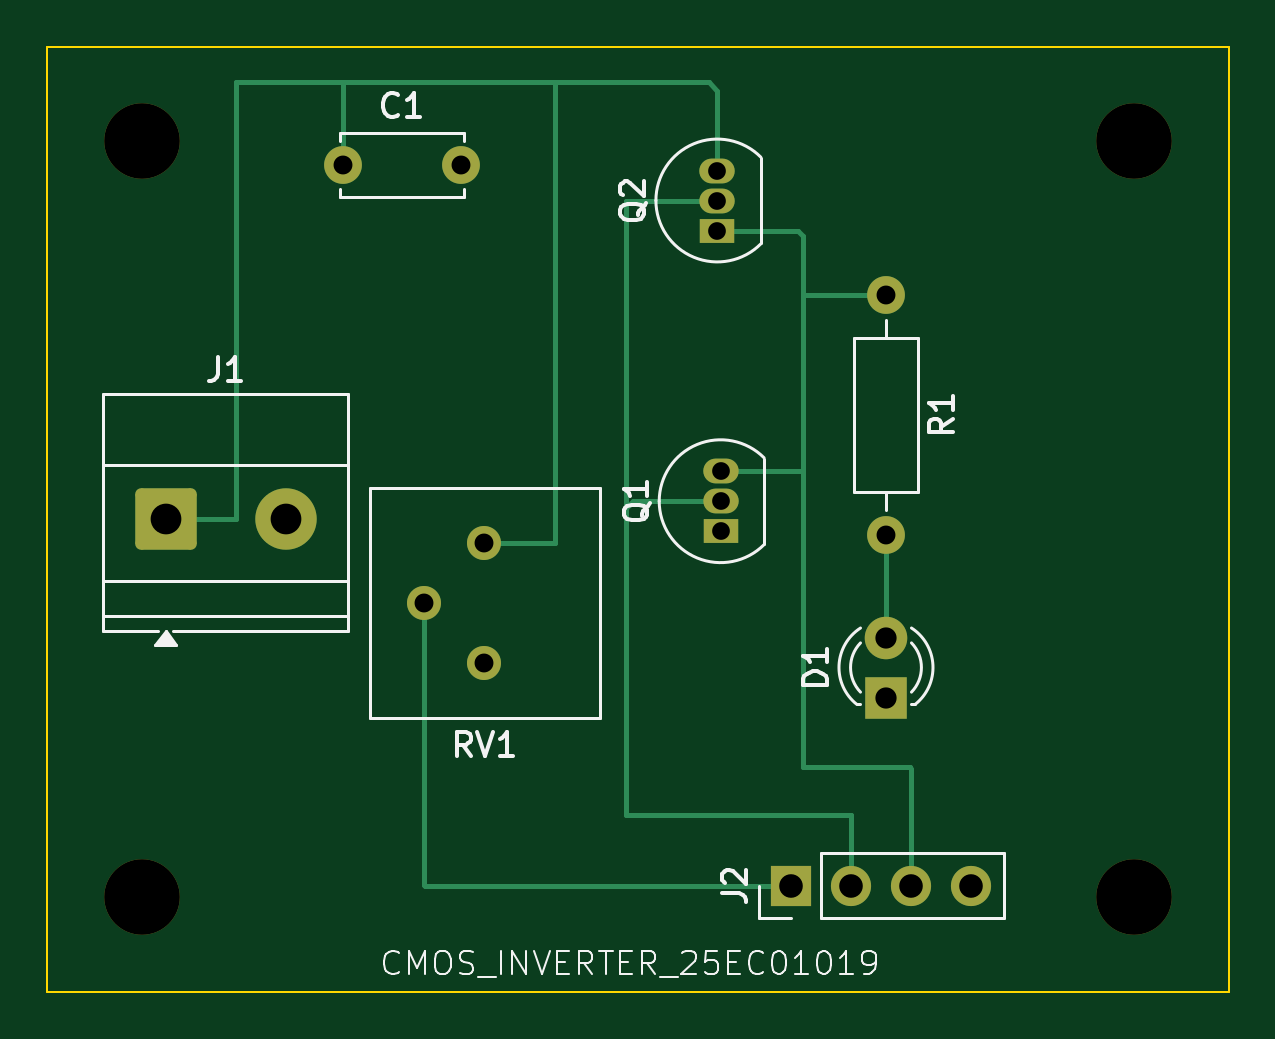
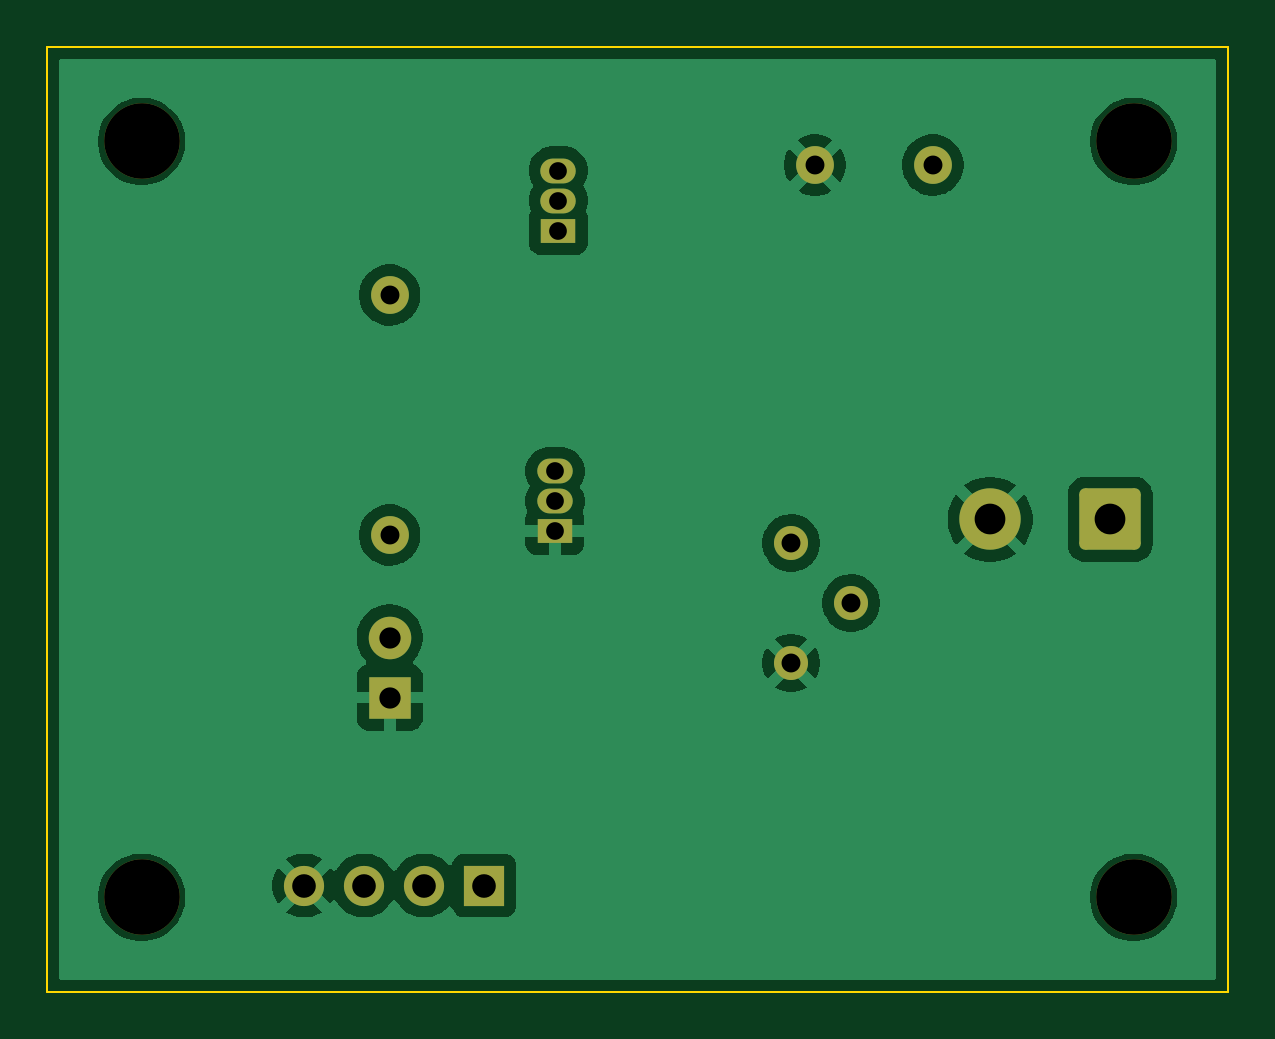
Circuit board: 11 layer files. Board 50.0 x 40.0 mm.
- bottom_copper: 25EC01019-B_Cu.gbr (44641 bytes)
- bottom_mask: 25EC01019-B_Mask.gbr (2421 bytes)
- paste: 25EC01019-B_Paste.gbr (469 bytes)
- bottom_silk: 25EC01019-B_Silkscreen.gbr (470 bytes)
- outline: 25EC01019-Edge_Cuts.gbr (634 bytes)
- top_copper: 25EC01019-F_Cu.gbr (5049 bytes)
- top_mask: 25EC01019-F_Mask.gbr (2421 bytes)
- paste: 25EC01019-F_Paste.gbr (469 bytes)
- top_silk: 25EC01019-F_Silkscreen.gbr (22644 bytes)
- drill: 25EC01019-NPTH.drl (401 bytes)
- drill: 25EC01019-PTH.drl (910 bytes)

=== bottom_copper: 25EC01019-B_Cu.gbr (44641 bytes, source omitted) ===
=== bottom_mask: 25EC01019-B_Mask.gbr (2421 bytes, source withheld) ===
=== paste: 25EC01019-B_Paste.gbr ===
%TF.GenerationSoftware,KiCad,Pcbnew,10.0.7*%
%TF.CreationDate,2026-11-02T16:57:28+05:30*%
%TF.ProjectId,25EC01019,32354543-3031-4303-9139-2e6b69636164,rev?*%
%TF.SameCoordinates,Original*%
%TF.FileFunction,Paste,Bot*%
%TF.FilePolarity,Positive*%
%FSLAX46Y46*%
G04 Gerber Fmt 4.6, Leading zero omitted, Abs format (unit mm)*
G04 Created by KiCad (PCBNEW 10.0.7) date 2026-11-02 16:57:28*
%MOMM*%
%LPD*%
G01*
G04 APERTURE LIST*
G04 APERTURE END LIST*
M02*

=== bottom_silk: 25EC01019-B_Silkscreen.gbr ===
%TF.GenerationSoftware,KiCad,Pcbnew,10.0.7*%
%TF.CreationDate,2026-11-02T16:57:28+05:30*%
%TF.ProjectId,25EC01019,32354543-3031-4303-9139-2e6b69636164,rev?*%
%TF.SameCoordinates,Original*%
%TF.FileFunction,Legend,Bot*%
%TF.FilePolarity,Positive*%
%FSLAX46Y46*%
G04 Gerber Fmt 4.6, Leading zero omitted, Abs format (unit mm)*
G04 Created by KiCad (PCBNEW 10.0.7) date 2026-11-02 16:57:28*
%MOMM*%
%LPD*%
G01*
G04 APERTURE LIST*
G04 APERTURE END LIST*
M02*

=== outline: 25EC01019-Edge_Cuts.gbr ===
%TF.GenerationSoftware,KiCad,Pcbnew,10.0.7*%
%TF.CreationDate,2026-11-02T16:57:28+05:30*%
%TF.ProjectId,25EC01019,32354543-3031-4303-9139-2e6b69636164,rev?*%
%TF.SameCoordinates,Original*%
%TF.FileFunction,Profile,NP*%
%FSLAX46Y46*%
G04 Gerber Fmt 4.6, Leading zero omitted, Abs format (unit mm)*
G04 Created by KiCad (PCBNEW 10.0.7) date 2026-11-02 16:57:28*
%MOMM*%
%LPD*%
G01*
G04 APERTURE LIST*
%TA.AperFunction,Profile*%
%ADD10C,0.100000*%
%TD*%
G04 APERTURE END LIST*
D10*
X100000000Y-80000000D02*
X150000000Y-80000000D01*
X150000000Y-120000000D01*
X100000000Y-120000000D01*
X100000000Y-80000000D01*
M02*

=== top_copper: 25EC01019-F_Cu.gbr ===
%TF.GenerationSoftware,KiCad,Pcbnew,10.0.7*%
%TF.CreationDate,2026-11-02T16:57:28+05:30*%
%TF.ProjectId,25EC01019,32354543-3031-4303-9139-2e6b69636164,rev?*%
%TF.SameCoordinates,Original*%
%TF.FileFunction,Copper,L1,Top*%
%TF.FilePolarity,Positive*%
%FSLAX46Y46*%
G04 Gerber Fmt 4.6, Leading zero omitted, Abs format (unit mm)*
G04 Created by KiCad (PCBNEW 10.0.7) date 2026-11-02 16:57:28*
%MOMM*%
%LPD*%
G01*
G04 APERTURE LIST*
G04 Aperture macros list*
%AMRoundRect*
0 Rectangle with rounded corners*
0 $1 Rounding radius*
0 $2 $3 $4 $5 $6 $7 $8 $9 X,Y pos of 4 corners*
0 Add a 4 corners polygon primitive as box body*
4,1,4,$2,$3,$4,$5,$6,$7,$8,$9,$2,$3,0*
0 Add four circle primitives for the rounded corners*
1,1,$1+$1,$2,$3*
1,1,$1+$1,$4,$5*
1,1,$1+$1,$6,$7*
1,1,$1+$1,$8,$9*
0 Add four rect primitives between the rounded corners*
20,1,$1+$1,$2,$3,$4,$5,0*
20,1,$1+$1,$4,$5,$6,$7,0*
20,1,$1+$1,$6,$7,$8,$9,0*
20,1,$1+$1,$8,$9,$2,$3,0*%
G04 Aperture macros list end*
%TA.AperFunction,ComponentPad*%
%ADD10C,1.440000*%
%TD*%
%TA.AperFunction,ComponentPad*%
%ADD11C,1.600000*%
%TD*%
%TA.AperFunction,ComponentPad*%
%ADD12RoundRect,0.250000X-1.050000X-1.050000X1.050000X-1.050000X1.050000X1.050000X-1.050000X1.050000X0*%
%TD*%
%TA.AperFunction,ComponentPad*%
%ADD13C,2.600000*%
%TD*%
%TA.AperFunction,ComponentPad*%
%ADD14R,1.800000X1.800000*%
%TD*%
%TA.AperFunction,ComponentPad*%
%ADD15C,1.800000*%
%TD*%
%TA.AperFunction,ComponentPad*%
%ADD16R,1.500000X1.050000*%
%TD*%
%TA.AperFunction,ComponentPad*%
%ADD17O,1.500000X1.050000*%
%TD*%
%TA.AperFunction,ComponentPad*%
%ADD18R,1.700000X1.700000*%
%TD*%
%TA.AperFunction,ComponentPad*%
%ADD19C,1.700000*%
%TD*%
%TA.AperFunction,Conductor*%
%ADD20C,0.200000*%
%TD*%
G04 APERTURE END LIST*
D10*
%TO.P,RV1,1,1_1*%
%TO.N,+5V*%
X118500000Y-101000000D03*
%TO.P,RV1,2,2_2*%
%TO.N,/POT_W*%
X115960000Y-103540000D03*
%TO.P,RV1,3,3_3*%
%TO.N,GND*%
X118500000Y-106080000D03*
%TD*%
D11*
%TO.P,C1,1*%
%TO.N,+5V*%
X112500000Y-85000000D03*
%TO.P,C1,2*%
%TO.N,GND*%
X117500000Y-85000000D03*
%TD*%
D12*
%TO.P,J1,1,Pin_1_1*%
%TO.N,+5V*%
X105000000Y-100000000D03*
D13*
%TO.P,J1,2,Pin_2_2*%
%TO.N,GND*%
X110080000Y-100000000D03*
%TD*%
D14*
%TO.P,D1,1,K_1*%
%TO.N,GND*%
X135500000Y-107540000D03*
D15*
%TO.P,D1,2,A_2*%
%TO.N,Net-(D1-A)*%
X135500000Y-105000000D03*
%TD*%
D16*
%TO.P,Q2,1,D_1*%
%TO.N,/VOUT*%
X128360000Y-87770000D03*
D17*
%TO.P,Q2,2,G_2*%
%TO.N,/VIN*%
X128360000Y-86500000D03*
%TO.P,Q2,3,S_3*%
%TO.N,+5V*%
X128360000Y-85230000D03*
%TD*%
D16*
%TO.P,Q1,1,S_1*%
%TO.N,GND*%
X128500000Y-100500000D03*
D17*
%TO.P,Q1,2,G_2*%
%TO.N,/VIN*%
X128500000Y-99230000D03*
%TO.P,Q1,3,D_3*%
%TO.N,/VOUT*%
X128500000Y-97960000D03*
%TD*%
D11*
%TO.P,R1,1*%
%TO.N,/VOUT*%
X135500000Y-90500000D03*
%TO.P,R1,2*%
%TO.N,Net-(D1-A)*%
X135500000Y-100660000D03*
%TD*%
D18*
%TO.P,J2,1,Pin_1_1*%
%TO.N,/POT_W*%
X131500000Y-115500000D03*
D19*
%TO.P,J2,2,Pin_2_2*%
%TO.N,/VIN*%
X134040000Y-115500000D03*
%TO.P,J2,3,Pin_3_3*%
%TO.N,/VOUT*%
X136580000Y-115500000D03*
%TO.P,J2,4,Pin_4_4*%
%TO.N,GND*%
X139120000Y-115500000D03*
%TD*%
%TO.N,+5V*%
D20*
X118500000Y-101000000D02*
X121500000Y-101000000D01*
X121500000Y-101000000D02*
X121500000Y-81500000D01*
%TO.N,/POT_W*%
X115960000Y-115460000D02*
X115960000Y-103540000D01*
X116000000Y-115500000D02*
X115960000Y-115460000D01*
X131500000Y-115500000D02*
X116000000Y-115500000D01*
%TO.N,+5V*%
X128360000Y-81860000D02*
X128360000Y-85230000D01*
X108000000Y-100000000D02*
X108000000Y-81500000D01*
X108000000Y-81500000D02*
X112500000Y-81500000D01*
X112500000Y-81500000D02*
X121500000Y-81500000D01*
X121500000Y-81500000D02*
X128000000Y-81500000D01*
X112500000Y-85000000D02*
X112500000Y-81500000D01*
X105000000Y-100000000D02*
X108000000Y-100000000D01*
X128000000Y-81500000D02*
X128360000Y-81860000D01*
%TO.N,/VIN*%
X128500000Y-99230000D02*
X124770000Y-99230000D01*
X124500000Y-112500000D02*
X124500000Y-99500000D01*
X134040000Y-112540000D02*
X134000000Y-112500000D01*
X124500000Y-86500000D02*
X128360000Y-86500000D01*
X124770000Y-99230000D02*
X124500000Y-99500000D01*
X124500000Y-99500000D02*
X124500000Y-86500000D01*
X134040000Y-115500000D02*
X134040000Y-112540000D01*
X134000000Y-112500000D02*
X124500000Y-112500000D01*
%TO.N,/VOUT*%
X132000000Y-88000000D02*
X132000000Y-90500000D01*
X136580000Y-110580000D02*
X136580000Y-115500000D01*
X132000000Y-98000000D02*
X132000000Y-110500000D01*
X128360000Y-87770000D02*
X131770000Y-87770000D01*
X131960000Y-97960000D02*
X132000000Y-98000000D01*
X136500000Y-110500000D02*
X136580000Y-110580000D01*
X132000000Y-110500000D02*
X136500000Y-110500000D01*
X132000000Y-90500000D02*
X132000000Y-98000000D01*
X128500000Y-97960000D02*
X131960000Y-97960000D01*
X135500000Y-90500000D02*
X132000000Y-90500000D01*
X131770000Y-87770000D02*
X132000000Y-88000000D01*
%TO.N,Net-(D1-A)*%
X135500000Y-100660000D02*
X135500000Y-105000000D01*
%TD*%
M02*

=== top_mask: 25EC01019-F_Mask.gbr (2421 bytes, source withheld) ===
=== paste: 25EC01019-F_Paste.gbr ===
%TF.GenerationSoftware,KiCad,Pcbnew,10.0.7*%
%TF.CreationDate,2026-11-02T16:57:28+05:30*%
%TF.ProjectId,25EC01019,32354543-3031-4303-9139-2e6b69636164,rev?*%
%TF.SameCoordinates,Original*%
%TF.FileFunction,Paste,Top*%
%TF.FilePolarity,Positive*%
%FSLAX46Y46*%
G04 Gerber Fmt 4.6, Leading zero omitted, Abs format (unit mm)*
G04 Created by KiCad (PCBNEW 10.0.7) date 2026-11-02 16:57:28*
%MOMM*%
%LPD*%
G01*
G04 APERTURE LIST*
G04 APERTURE END LIST*
M02*

=== top_silk: 25EC01019-F_Silkscreen.gbr (22644 bytes, source omitted) ===
=== drill: 25EC01019-NPTH.drl ===
M48
; DRILL file KiCad 10.0.7 date 2026-11-02T17:00:18
; FORMAT={-:-/ absolute / metric / decimal}
; #@! TF.CreationDate,2026-11-02T17:00:18+05:30
; #@! TF.GenerationSoftware,Kicad,Pcbnew,10.0.7
; #@! TF.FileFunction,NonPlated,1,2,NPTH
FMAT,2
METRIC
; #@! TA.AperFunction,NonPlated,NPTH,ComponentDrill
T1C3.200
%
G90
G05
T1
X104.0Y-84.0
X104.0Y-116.0
X146.0Y-84.0
X146.0Y-116.0
M30

=== drill: 25EC01019-PTH.drl ===
M48
; DRILL file KiCad 10.0.7 date 2026-11-02T17:00:18
; FORMAT={-:-/ absolute / metric / decimal}
; #@! TF.CreationDate,2026-11-02T17:00:18+05:30
; #@! TF.GenerationSoftware,Kicad,Pcbnew,10.0.7
; #@! TF.FileFunction,Plated,1,2,PTH
FMAT,2
METRIC
; #@! TA.AperFunction,Plated,PTH,ComponentDrill
T1C0.750
; #@! TA.AperFunction,Plated,PTH,ComponentDrill
T2C0.800
; #@! TA.AperFunction,Plated,PTH,ComponentDrill
T3C0.900
; #@! TA.AperFunction,Plated,PTH,ComponentDrill
T4C1.000
; #@! TA.AperFunction,Plated,PTH,ComponentDrill
T5C1.300
%
G90
G05
T1
X128.36Y-85.23
X128.36Y-86.5
X128.36Y-87.77
X128.5Y-97.96
X128.5Y-99.23
X128.5Y-100.5
T2
X112.5Y-85.0
X115.96Y-103.54
X117.5Y-85.0
X118.5Y-101.0
X118.5Y-106.08
X135.5Y-90.5
X135.5Y-100.66
T3
X135.5Y-105.0
X135.5Y-107.54
T4
X131.5Y-115.5
X134.04Y-115.5
X136.58Y-115.5
X139.12Y-115.5
T5
X105.0Y-100.0
X110.08Y-100.0
M30
